Dataset: split (GitHub, SaadiaAjbbar/Diagnostic_tumeurs-). Classes: glioma, meningioma, pituitary tumor.

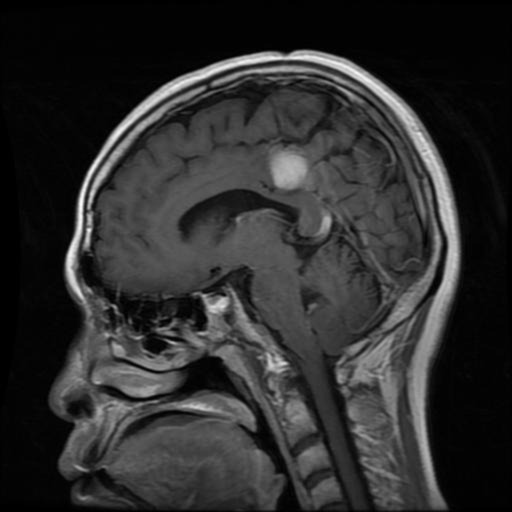
Label: meningioma

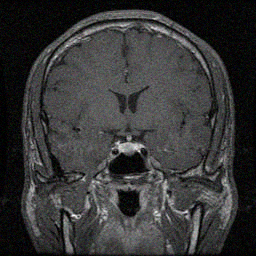
Label: pituitary tumor

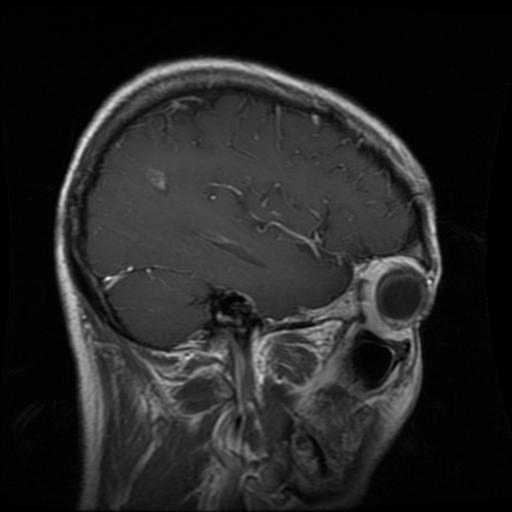
Label: glioma

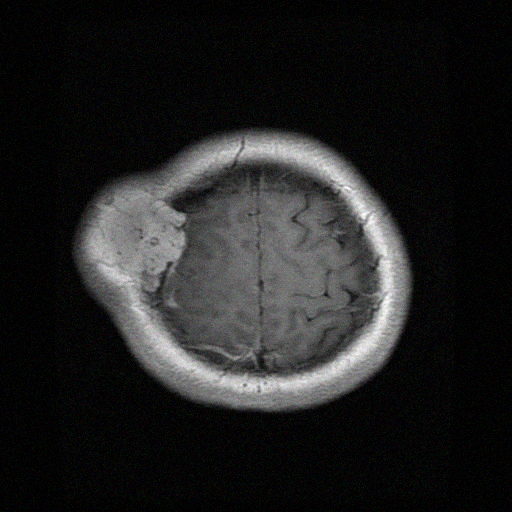
Label: meningioma

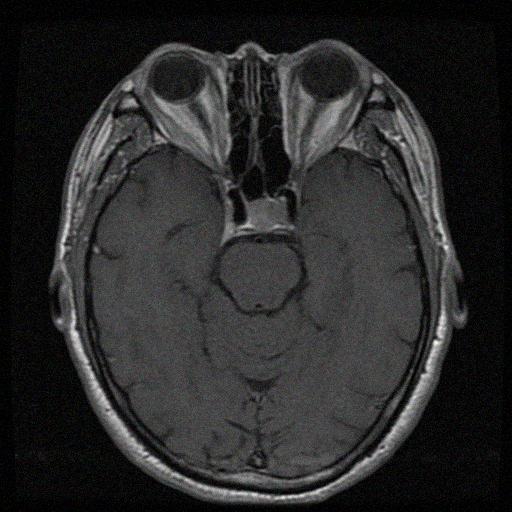
Label: pituitary tumor

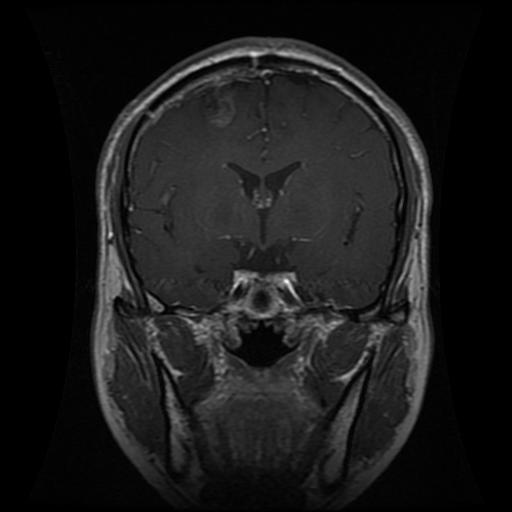
Label: glioma
